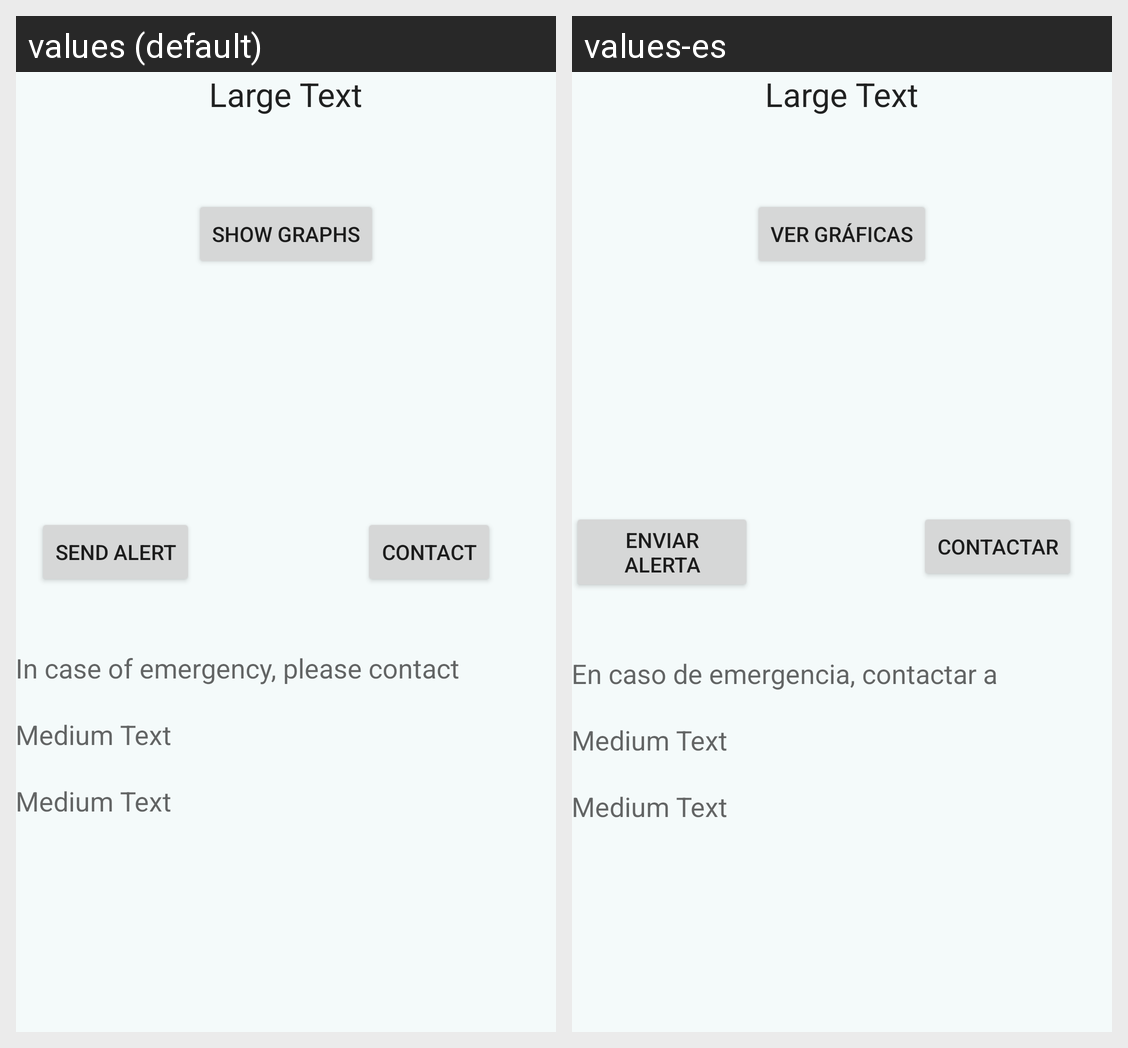

The same Android screen rendered under two of its app's locales, left to right. List the strings drawn on it with the default value and each locale's translation.
Android screen res/layout/activity_menu.xml rendered under 2 locales, left to right: values (default), values-es. Device: Nexus 5 (rendered at 1080×1920; each locale shown at half size, 540×960, under a caption strip naming it); theme AppTheme2.
Strings drawn on this screen, with the default value and each locale's value (text and hints the layout hard-codes, and strings that could not be matched under every locale, appear in the picture but are not listed):

ver_graficas
  values: Show Graphs
  values-es: Ver Gráficas

mandar_alerta
  values: Send Alert
  values-es: Enviar Alerta

contactar
  values: Contact
  values-es: Contactar

emergencia_contactar_a
  values: In case of emergency, please contact
  values-es: En caso de emergencia, contactar a
